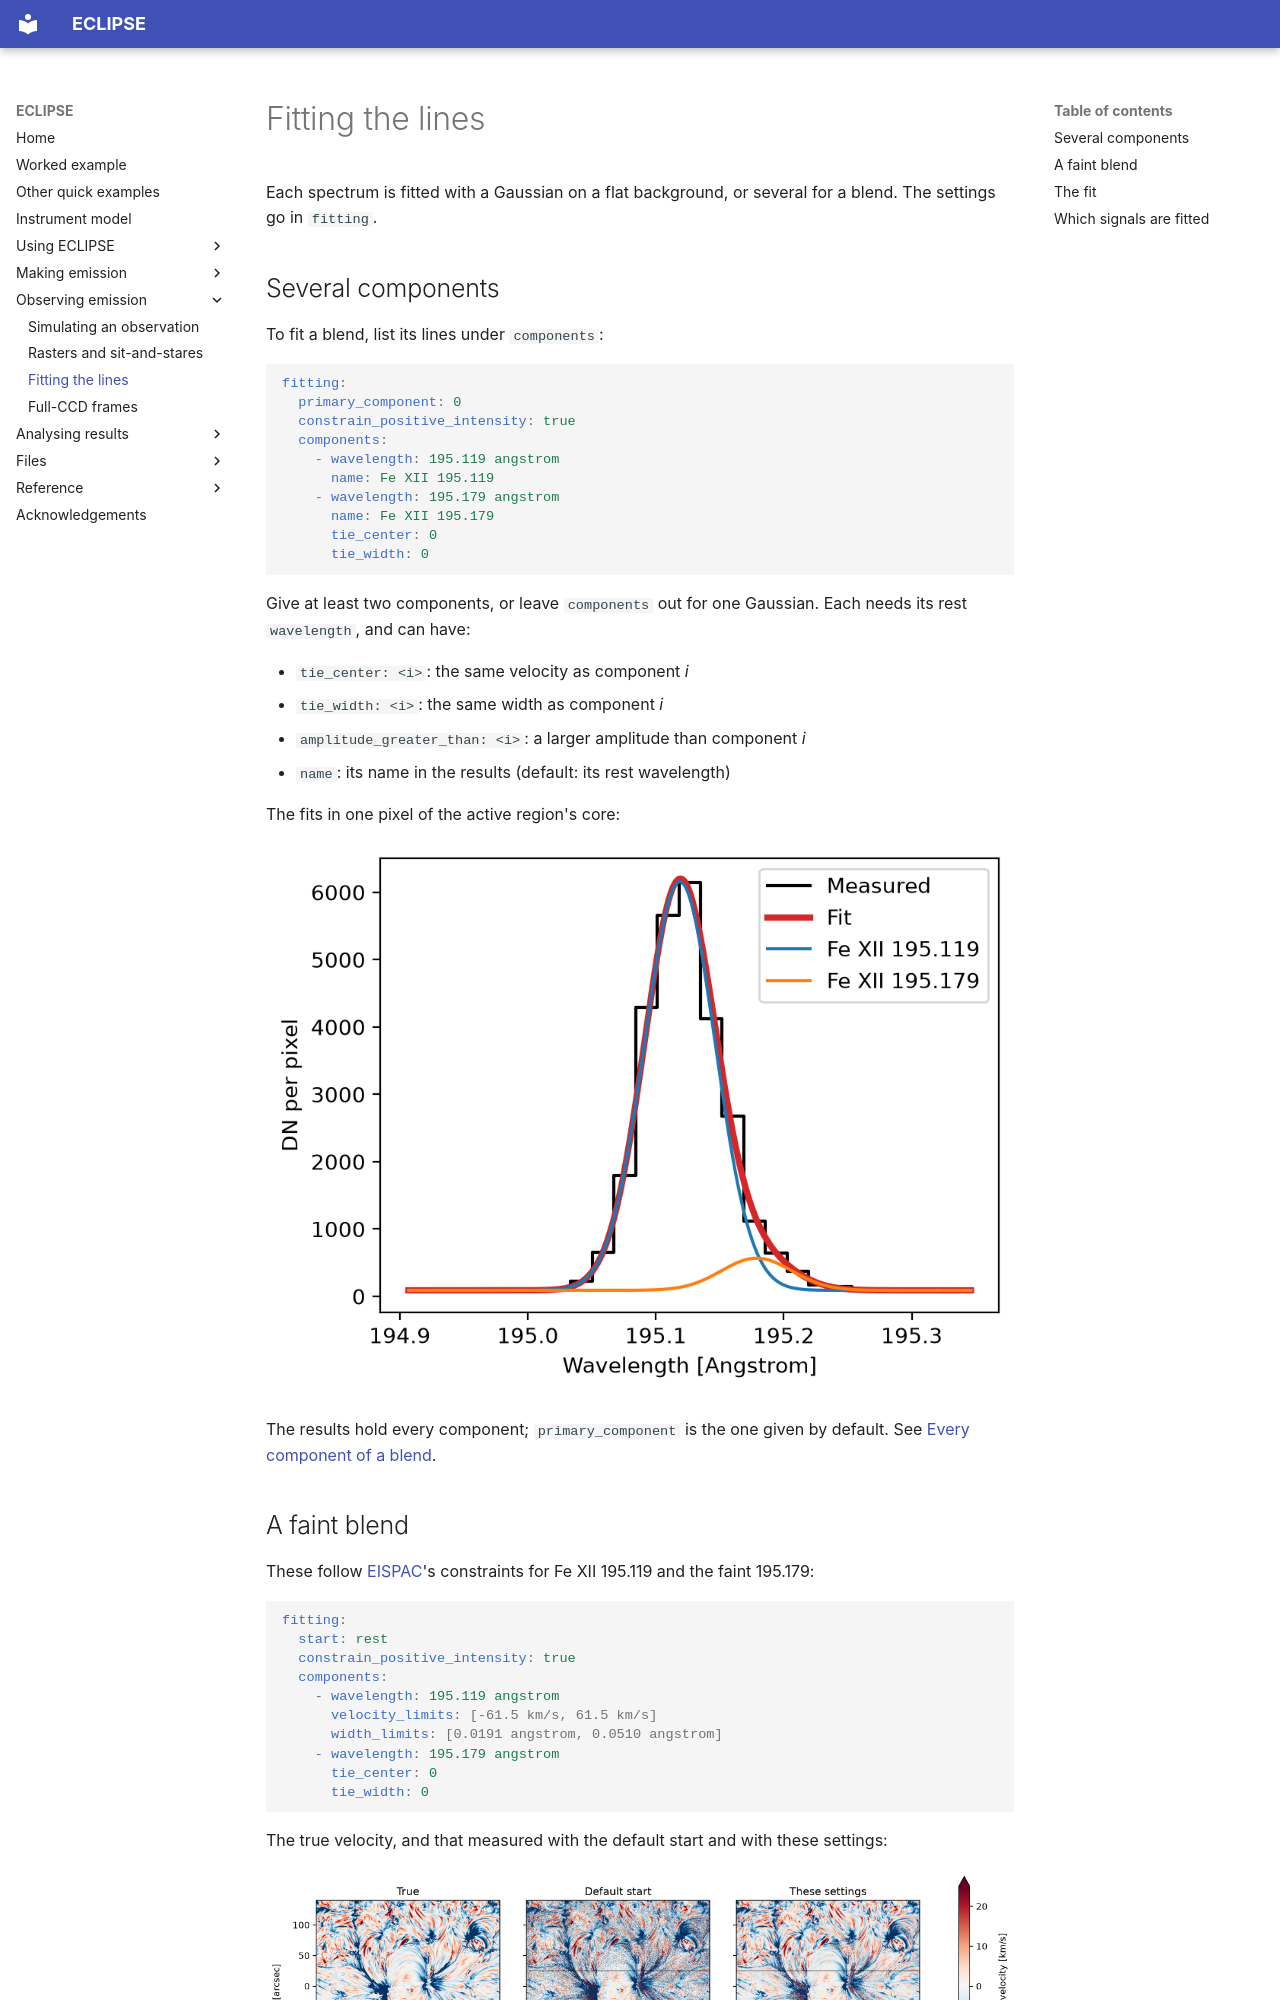

repository: jamesmckevitt/eclipse · page: observe/fitting/index.html · generator: mkdocs

# Fitting the lines

Each spectrum is fitted with a Gaussian on a flat background, or several for a blend. The settings go in `fitting`.

## Several components

To fit a blend, list its lines under `components`:

```yaml
fitting:
  primary_component: 0
  constrain_positive_intensity: true
  components:
    - wavelength: 195.119 angstrom
      name: Fe XII 195.119
    - wavelength: 195.179 angstrom
      name: Fe XII 195.179
      tie_center: 0
      tie_width: 0
```

Give at least two components, or leave `components` out for one Gaussian. Each needs its rest `wavelength`, and can have:

- `tie_center: <i>`: the same velocity as component *i*
- `tie_width: <i>`: the same width as component *i*
- `amplitude_greater_than: <i>`: a larger amplitude than component *i*
- `name`: its name in the results (default: its rest wavelength)

The fits in one pixel of the active region's core:

![The measured spectrum of Fe XII in a pixel of the core, with the two fitted lines](../images/example-blend-fit.png)

The results hold every component; `primary_component` is the one given by default. See [Every component of a blend](../analyse/observation.md#every-component-of-a-blend).
